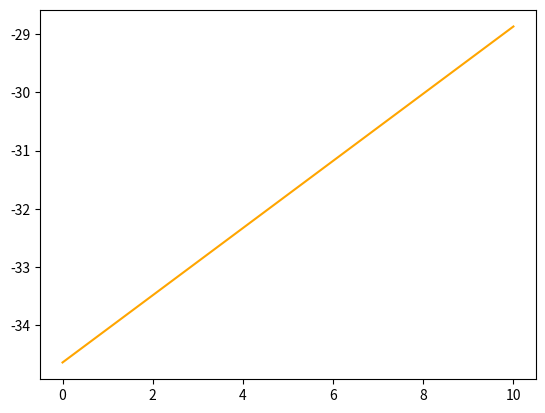

Write the Python code that produced this figure.
#!/usr/bin/env python3
# -*- coding: utf-8 -*-
"""
Hough transform functions
"""

import numpy as np
import warnings

import matplotlib.pyplot as plt

def get_normal(m, c=0):
    """ From line of gradient `m`, return a perpendicular line which cuts the
        y-axis at `c`.
    """
    
    try:
        with warnings.catch_warnings():
            warnings.simplefilter('error')
            mn = -1 / m
    except RuntimeWarning:
        mn = np.inf
    
    return mn

def get_intersection(m0, c0, m1, c1=0):
    """ Get point of intersection of two lines, y = m0 x + c0 and 
        y = m1 x + c1
    """
    
    if np.isinf(m0) or np.isinf(m1):
        pass

    xi = (c0 - c1) / (m1 - m0)
    
    yi = m1 * xi + c1
    
    return xi, yi


def get_polar(x0, y0, x1, y1, mode='rad'):  
    
    if mode not in ('rad', 'deg'):
        raise ValueError("'mode' should be 'rad' or 'deg'")
    
    delta_x = x1 - x0
    delta_y = y1 - y0
    
    rho = np.sqrt(delta_y**2 + delta_x**2)
    theta = np.arctan2(delta_y, delta_x)
    
    if theta < 0:
        theta += np.pi
        rho *= -1
  
    if mode == 'deg':
        theta *= (180/np.pi)
    
    return theta, rho


def theta_rho_to_m_c(theta, rho):
    """ Given theta and rho that define a straight line
        rho = x cos(theta) + y sin(theta)
        return the gradient and y-intercept of this line.
    """
    
    m = -1 / np.tan(theta)
    
    c = rho / np.sin(theta)
    
    return m, c


def m_c_to_theta_rho(m, c):
    """ Given a gradient `m` and y-intercept `c`, return the theta and rho
        values of the parametric equation of this line.
    """
    
    m_normal = get_normal(m)
    
    xi, yi = get_intersection(m, c, m_normal, 0)
    
    theta, rho = get_polar(0, 0, xi, yi)
    
    return theta, rho


def get_numerical_intersection(arrays, limit=None):
    """ Get intersection point of n arrays
        
        Analyse the spread of values at every sample and return the index
        where the spread is smallest and the spread at this point.
    
        Parameters
        ----------
        arrays : array-like
            array (or list) of arrays
        limit : float (optional)
            value with which to compare the minimum spread. If the spread 
            exceeds the limit, this function will return None, None
            
        Returns
        -------
        index where the spread of values is smallest, or None
        spread at index, or None
            
    """
    
    if type(arrays) is list:
        arrays = np.array(arrays)
        
    size = len(arrays[0])
    
    diff = np.zeros(size)
    
    for n in range(size):
        
        diff[n] = np.max(arrays[:,n]) - np.min(arrays[:,n])
        
    mn = np.min(diff)
    idx = np.where(diff==mn)[0][0]

    # if a limit had been given and the minimum spread of values exceeds
    # it, return None    
    if limit:
        if mn > limit:
            return None, None
    
    # if no limit or mn <= limit, return
    return idx, mn


def get_theta_rho(points):
    
    # angle increment
    inc = np.pi / 180
    # number of lines through original point to test
    num = int(np.pi / inc)
    
    all_rho = np.zeros((points.shape[0], num))
    all_theta = np.zeros((points.shape[0], num))
    
    for p in range(len(points)):
        
        print('{:.0f}%'.format(100*p/len(points)), end='\r')
    
        a0, b0 = points[p]
        
        # pick a point
        a1 = a0 + 1
        b1 = b0 + 0.5
        
        # distance between two points
        r = np.sqrt((a0-a1)**2 + (b0-b1)**2)
        
        # angle between this line and horizontal
        angle = np.arctan2((b1-b0), (a1-a0))
        
        if angle < 0:
            angle += 2*np.pi
    
        n = 0
        while n < num:
        
            # when n=0, new_a and new_b are a1 and b1
            new_a = a0 + r * np.cos(angle)
            new_b = b0 + r * np.sin(angle)
            
            m_line = (new_b - b0) / (new_a - a0)
            
            c0 = new_b - (m_line * new_a)
            
            m_normal = get_normal(m_line)
            
            xi, yi = get_intersection(m_line, c0, m_normal, 0)
            
            rho, theta = get_polar(0, 0, xi, yi)
            
            all_rho[p][n] = rho
            all_theta[p][n] = theta
            
            angle += inc
            n += 1
            
    return all_theta, all_rho
        



if __name__ == '__main__':

    m0 = 1.144
    c0 = -0.26
    
#    theta, rho = m_c_to_theta_rho(m0, c0)
    theta = 300 * (np.pi/180)
    rho = 30
    
    m1, c1 = theta_rho_to_m_c(theta, rho)
    
    x = np.linspace(0, 10)
    
#    y0 = m0 * x + c0
    y1 = m1 * x + c1
    
#    plt.plot(x, y0, color='green')
    plt.plot(x, y1, color='orange')
    
    plt.show()
    plt.close()
    
#    print('m0: {:.3f}, c0: {:.3f}\nm1: {:.3f}, c1: {:.3f}'
#          .format(m0, c0, m1, c1))
#    print('theta: {:.3f}, rho: {:.3f}'.format(theta, rho))
